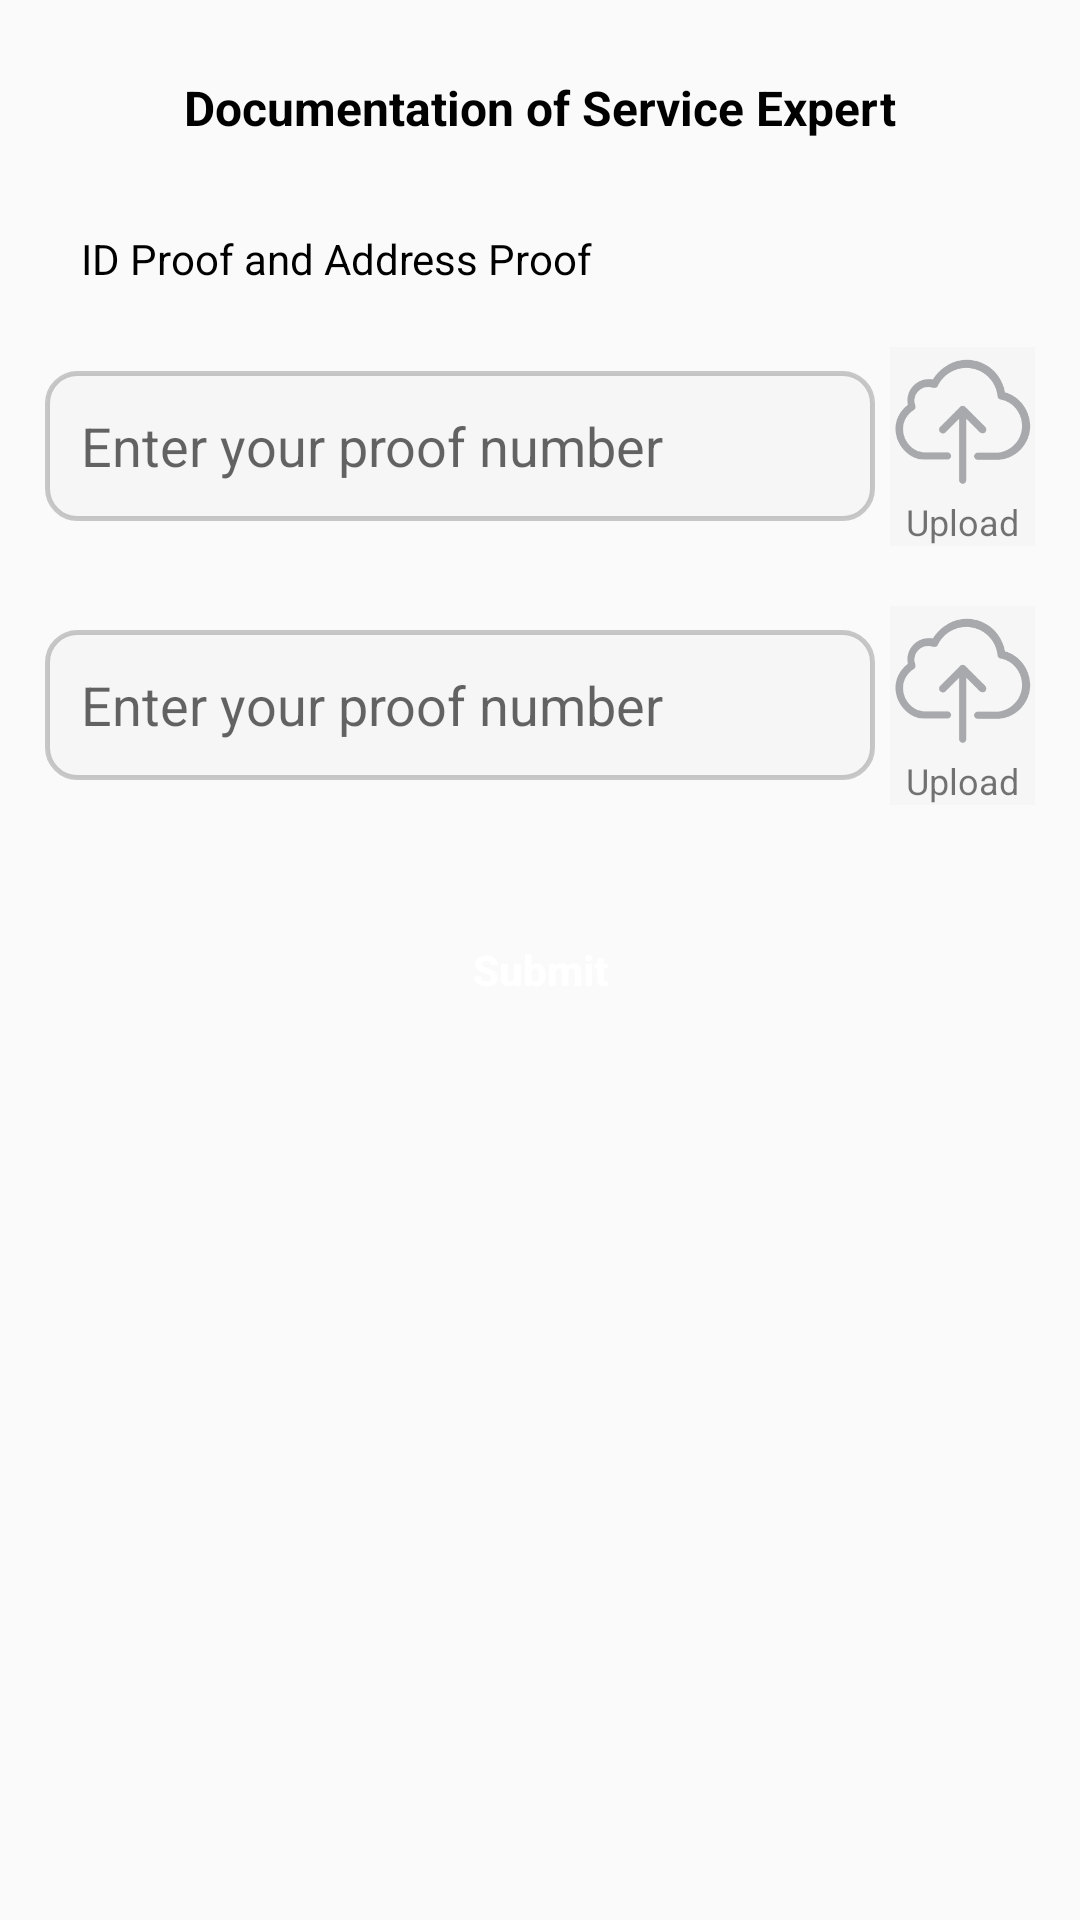

Produce the Android XML layout that renders to this screen, including the resource entries it uses.
<!-- AndroidManifest.xml: application theme AppThemeNoActionBarLogin -->
<!-- res/layout/activity_service_person_doc_upload.xml -->
<?xml version="1.0" encoding="utf-8"?>
<LinearLayout xmlns:android="http://schemas.android.com/apk/res/android"
    android:layout_width="match_parent"
    android:layout_height="match_parent">

    <LinearLayout
        android:layout_width="match_parent"
        android:layout_height="wrap_content"
        android:orientation="vertical"
        android:padding="5dp">

        <TextView
            android:layout_width="wrap_content"
            android:layout_height="wrap_content"
            android:layout_gravity="center"
            android:layout_marginTop="20dp"
            android:text="@string/service_person_doc_upload"
            android:textColor="@color/black"
            android:textSize="16sp"
            android:textStyle="bold" />

        <LinearLayout
            android:layout_width="match_parent"
            android:layout_height="wrap_content"
            android:layout_marginTop="20dp"
            android:orientation="vertical"
            android:padding="10dp">

            <TextView
                android:layout_width="wrap_content"
                android:layout_height="wrap_content"
                android:paddingStart="12dp"
                android:paddingEnd="1dp"
                android:text="@string/id_selection_title"
                android:textColor="@color/black"
                android:textSize="14sp"
                android:textStyle="normal" />

            <Spinner
                android:id="@+id/spnIdProofType1"
                style="@style/spinner_style"
                android:layout_width="match_parent"
                android:layout_height="wrap_content"
                android:layout_marginTop="10dp"
                android:layout_marginEnd="5dp"
                android:overlapAnchor="false"
                android:paddingStart="12dp"
                android:paddingEnd="10dp"
                android:prompt="@string/term"
                android:saveEnabled="false" />

            <LinearLayout
                android:layout_width="match_parent"
                android:layout_height="wrap_content"
                android:layout_marginTop="10dp"
                android:gravity="center"
                android:orientation="horizontal">

                <EditText
                    android:id="@+id/edtProof1"
                    android:layout_width="match_parent"
                    android:layout_height="50dp"
                    android:layout_marginEnd="5dp"
                    android:layout_weight="3"
                    android:background="@drawable/rounded_edge_trans_bg_with_border"
                    android:focusableInTouchMode="true"
                    android:hint="@string/id_proof_number"
                    android:maxLength="20"
                    android:paddingStart="12dp"
                    android:paddingEnd="1dp"
                    android:singleLine="true" />

                <TextView
                    android:id="@+id/txtUploadProof1"
                    android:layout_width="wrap_content"
                    android:layout_height="wrap_content"
                    android:layout_weight="0.1"
                    android:background="@color/transparent"
                    android:drawableTop="@drawable/ic_uploading"
                    android:gravity="center"
                    android:text="@string/upload"
                    android:textSize="12sp" />
            </LinearLayout>

            <Spinner
                android:id="@+id/spnIdProofType2"
                style="@style/spinner_style"
                android:layout_width="match_parent"
                android:layout_height="wrap_content"
                android:layout_marginTop="10dp"
                android:layout_marginEnd="5dp"
                android:overlapAnchor="false"
                android:paddingStart="12dp"
                android:paddingEnd="10dp"
                android:prompt="@string/term" />

            <LinearLayout
                android:layout_width="match_parent"
                android:layout_height="wrap_content"
                android:layout_marginTop="10dp"
                android:gravity="center"
                android:orientation="horizontal">

                <EditText
                    android:id="@+id/edtProof2"
                    android:layout_width="match_parent"
                    android:layout_height="50dp"
                    android:layout_marginEnd="5dp"
                    android:layout_weight="3"
                    android:background="@drawable/rounded_edge_trans_bg_with_border"
                    android:focusableInTouchMode="true"
                    android:hint="@string/id_proof_number"
                    android:maxLength="20"
                    android:paddingStart="12dp"
                    android:paddingEnd="1dp"
                    android:singleLine="true" />

                <TextView
                    android:id="@+id/txtUploadProof2"
                    android:layout_width="wrap_content"
                    android:layout_height="wrap_content"
                    android:layout_weight="0.1"
                    android:background="@color/transparent"
                    android:drawableTop="@drawable/ic_uploading"
                    android:gravity="center"
                    android:text="@string/upload"
                    android:textSize="12sp" />
            </LinearLayout>

            <Button
                android:id="@+id/btnSubmit"
                android:layout_width="150dp"
                android:layout_height="50dp"
                android:layout_gravity="center"
                android:layout_marginTop="30dp"
                android:layout_marginBottom="20dp"
                android:background="@drawable/button_round_color"
                android:paddingStart="15dp"
                android:paddingEnd="15dp"
                android:text="@string/reg_submit"
                android:textAllCaps="false"
                android:textColor="@color/white"
                android:textSize="14sp"
                android:textStyle="bold" />

        </LinearLayout>

    </LinearLayout>

</LinearLayout>
<!-- resources referenced by this layout -->
<resources>
  <color name="black">#000000</color>
  <color name="transparent">#51EEECEC</color>
  <color name="white">#FFFFFF</color>
  <!-- drawable ic_uploading (drawable) -->
  <vector android:autoMirrored="true" android:height="50dp"
      android:viewportHeight="50" android:viewportWidth="50"
      android:width="50dp" xmlns:android="http://schemas.android.com/apk/res/android">
      <path android:fillColor="#A7A9AC" android:pathData="M39,15.1c-0.5,-2.8 -1.9,-5.4 -4,-7.4c-2.4,-2.2 -5.5,-3.4 -8.7,-3.4c-2.5,0 -4.9,0.7 -7,2.1C17.5,7.5 16,9.1 15,10.8c-0.4,-0.1 -0.9,-0.1 -1.4,-0.1c-3.9,0 -7.1,3.2 -7.1,7.1c0,0.5 0.1,1 0.1,1.5c-2.5,1.8 -4.1,4.8 -4.1,7.9c0,2.5 0.9,5 2.7,7c1.8,2 4.1,3.2 6.6,3.3h8c0.7,0 1.2,-0.6 1.2,-1.2c0,-0.7 -0.6,-1.2 -1.2,-1.2h-7.9c-3.8,-0.2 -6.9,-3.8 -6.9,-7.8c0,-2.6 1.4,-5 3.6,-6.3c0.5,-0.3 0.7,-0.9 0.5,-1.5c-0.2,-0.5 -0.3,-1 -0.3,-1.6c0,-2.5 2.1,-4.6 4.6,-4.6c0.5,0 1.1,0.1 1.6,0.3c0.6,0.2 1.3,-0.1 1.6,-0.6c1.7,-3.6 5.4,-6 9.5,-6c5.4,0 9.9,4.1 10.4,9.4c0.1,0.6 0.5,1 1,1.1c4.1,0.7 7.2,4.5 7.2,8.8c0,4.6 -3.6,8.5 -8,8.9h-6.8c-0.7,0 -1.2,0.6 -1.2,1.2s0.6,1.2 1.2,1.2H37c2.8,-0.2 5.4,-1.5 7.4,-3.6c1.9,-2.1 3,-4.9 3,-7.7C47.3,21 43.8,16.4 39,15.1L39,15.1zM39,15.1"/>
      <path android:fillColor="#A7A9AC" android:pathData="M32.4,28.4c0.5,-0.5 0.5,-1.3 0,-1.8l-6.6,-6.6c-0.2,-0.2 -0.6,-0.4 -0.9,-0.4c-0.3,0 -0.6,0.1 -0.9,0.4l-6.6,6.6c-0.5,0.5 -0.5,1.3 0,1.8c0.2,0.2 0.6,0.4 0.9,0.4c0.3,0 0.6,-0.1 0.9,-0.4l4.5,-4.5v20.5c0,0.7 0.6,1.2 1.2,1.2c0.7,0 1.2,-0.6 1.2,-1.2V23.9l4.5,4.5C31.2,28.9 32,28.9 32.4,28.4L32.4,28.4zM32.4,28.4"/>
  </vector>
  <!-- drawable rounded_edge_trans_bg_with_border (drawable) -->
  <?xml version="1.0" encoding="utf-8"?>
  <shape xmlns:android="http://schemas.android.com/apk/res/android"
      android:shape="rectangle">
      <solid android:color="@color/transparent" />
      <corners android:radius="10dp" />
      <stroke
          android:width="5px"
          android:color="#34000000" />
  </shape>
  <string name="id_proof_number">Enter your proof number</string>
  <string name="id_selection_title">ID Proof and Address Proof</string>
  <string name="reg_submit">Submit</string>
  <string name="service_person_doc_upload">Documentation of Service Expert</string>
  <string name="term"><u>Term of Agreement</u></string>
  <string name="upload">Upload</string>
  <style name="spinner_style">
          <item name="android:layout_width">match_parent</item>
          <item name="android:layout_height">wrap_content</item>
          <item name="android:background">@drawable/new_gradient_spinner</item>
          <item name="android:popupBackground">#ffffff</item>
      </style>
  <style name="AppThemeNoActionBarLogin" parent="Theme.AppCompat.Light.NoActionBar">
          <item name="colorPrimary">@color/colorPrimary</item>
          <item name="colorPrimaryDark">@color/colorPrimaryDark</item>
          <item name="colorAccent">@color/colorPrimary</item>
      </style>
  <color name="colorPrimary">#135aa0</color>
  <color name="colorPrimaryDark">#0D3779</color>
</resources>
